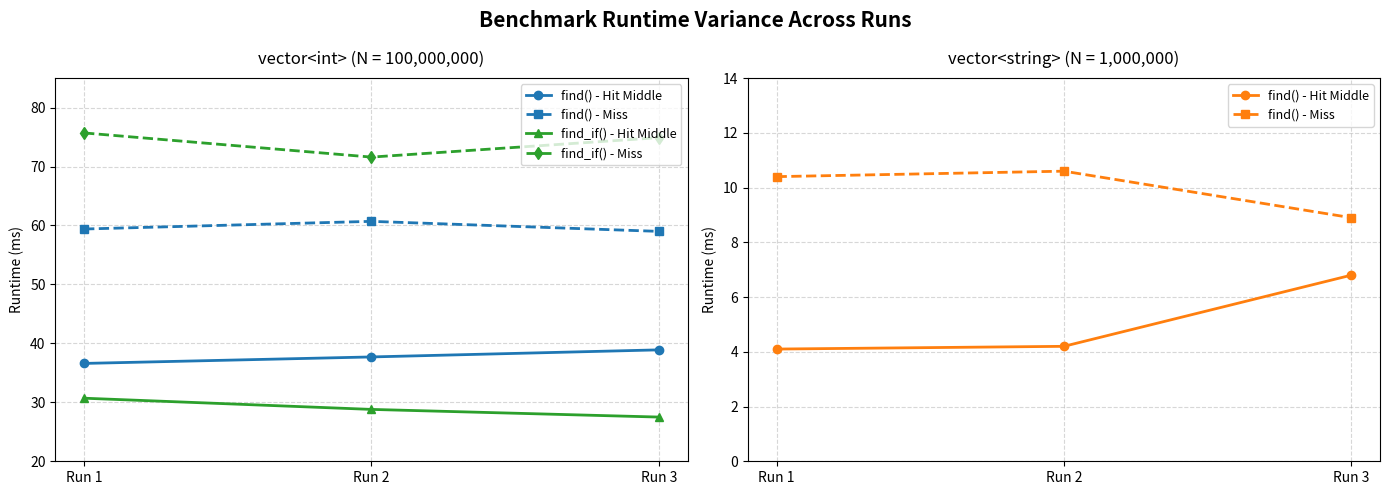

Write Python code to recreate this figure.
import matplotlib.pyplot as plt

# --- Data ---
runs = ['Run 1', 'Run 2', 'Run 3']

# Int data (100,000,000 elements)
int_data = {
    'find(int) - Hit Middle': [36.6, 37.7, 38.9],
    'find(int) - Miss': [59.4, 60.7, 59.0],
    'find_if(int) - Hit Middle': [30.7, 28.8, 27.5],
    'find_if(int) - Miss': [75.7, 71.6, 74.9],
}

# String data (1,000,000 elements)
string_data = {
    'find(string) - Hit Middle': [4.1, 4.2, 6.8],
    'find(string) - Miss': [10.4, 10.6, 8.9],
}

fig, (ax1, ax2) = plt.subplots(1, 2, figsize=(14, 5))
fig.suptitle('Benchmark Runtime Variance Across Runs', fontsize=15, fontweight='bold')

# --- Plot 1: vector<int> (100M elements) ---
ax1.plot(runs, int_data['find(int) - Hit Middle'], label='find() - Hit Middle', color='#1f77b4', marker='o', linewidth=2)
ax1.plot(runs, int_data['find(int) - Miss'], label='find() - Miss', color='#1f77b4', marker='s', linestyle='--', linewidth=2)
ax1.plot(runs, int_data['find_if(int) - Hit Middle'], label='find_if() - Hit Middle', color='#2ca02c', marker='^', linewidth=2)
ax1.plot(runs, int_data['find_if(int) - Miss'], label='find_if() - Miss', color='#2ca02c', marker='d', linestyle='--', linewidth=2)

ax1.set_title('vector<int> (N = 100,000,000)', fontsize=12, pad=10)
ax1.set_ylabel('Runtime (ms)', fontsize=10)
ax1.set_ylim(20, 85)  # Zoomed to fit int data nicely
ax1.grid(True, linestyle='--', alpha=0.5)
ax1.legend(loc='upper right', fontsize=9)

# --- Plot 2: vector<string> (1M elements) ---
ax2.plot(runs, string_data['find(string) - Hit Middle'], label='find() - Hit Middle', color='#ff7f0e', marker='o', linewidth=2)
ax2.plot(runs, string_data['find(string) - Miss'], label='find() - Miss', color='#ff7f0e', marker='s', linestyle='--', linewidth=2)

ax2.set_title('vector<string> (N = 1,000,000)', fontsize=12, pad=10)
ax2.set_ylabel('Runtime (ms)', fontsize=10)
ax2.set_ylim(0, 14)   # Zoomed to fit string data nicely
ax2.grid(True, linestyle='--', alpha=0.5)
ax2.legend(loc='upper right', fontsize=9)

plt.tight_layout()
plt.show()
